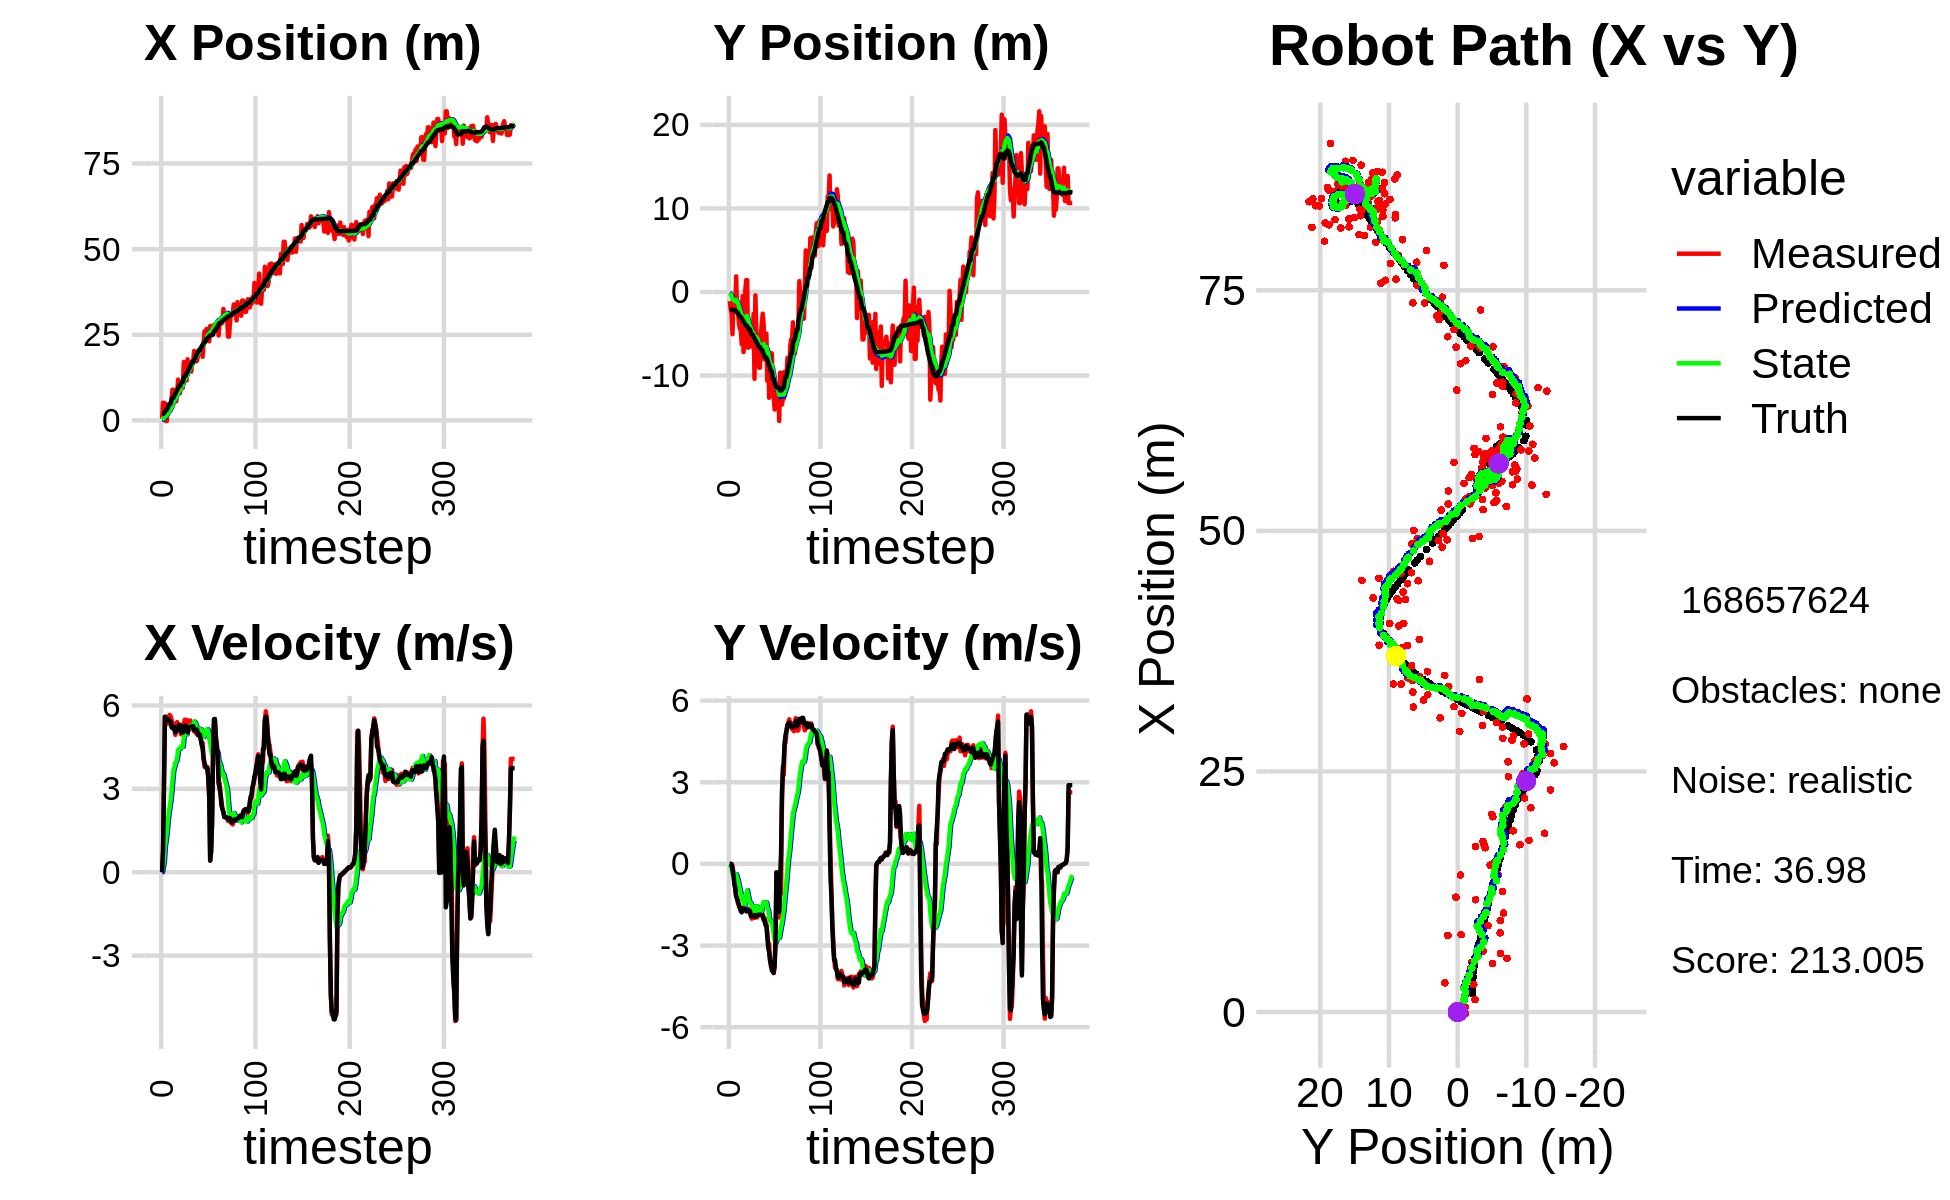

The data file committed next to this chart (first rows):
2.417107433220754054e+00, -1.597003757904761345e+00, 0.000000000000000000e+00, 0.000000000000000000e+00, 0.000000000000000000e+00, 0.000000000000000000e+00, 0.000000000000000000e+00, 0.000000000000000000e+00, 1.745597172631021265e-01, -9.321883997183848247e-02, 0.000000000000000000e+00, 0.000000000000000000e+00, 1.924294233126244036e+00, -2.131843327823949696e+00, 0.000000000000000000e+00, 0.000000000000000000e+00, 0.000000000000000000e+00, -2.154436660930514336e-04
5.335564610969067978e-01, -1.093668222011451308e+00, 0.000000000000000000e+00, 0.000000000000000000e+00, 1.745597172631021265e-01, -9.321883997183848247e-02, 0.000000000000000000e+00, 0.000000000000000000e+00, 1.977668690495722470e-01, -1.576276331079636273e-01, 4.322638535839044317e-03, -2.407216709833313872e-02, 1.924294233126244036e+00, -2.131843327823949696e+00, 0.000000000000000000e+00, 0.000000000000000000e+00, 0.000000000000000000e+00, -2.154436660930514336e-04
5.174710035271473885e+00, -2.067014567574992689e+00, 8.079998118966823517e-01, -5.911332242922832936e-04, 1.981991329031561611e-01, -1.600348498177969481e-01, 4.322638535839044317e-03, -2.407216709833313872e-02, 5.211910395120227246e-01, -2.968451298762688761e-01, 1.658990760628886452e-01, -8.814428881723970766e-02, 1.924294233126244036e+00, -2.131843327823949696e+00, 8.000000000000000444e-01, 0.000000000000000000e+00, 8.000000119209289551e-01, 7.316005649045109749e-04
1.292488575122537675e+00, -2.512954445388633218e+00, 3.151999106871713252e+00, -2.306004738587394756e-03, 5.377809471183115919e-01, -3.056595587579928330e-01, 1.658990760628886452e-01, -8.814428881723970766e-02, 6.679283651335663485e-01, -4.768120317388568341e-01, 3.943492749818226506e-01, -1.706978610954191511e-01, 2.064038038145039611e+00, -2.132047923564184710e+00, 3.200000000000000178e+00, -1.899999999999999953e-02, 2.000000000000000000e+00, 7.316005649045109749e-04
5.049145937263081585e+00, -5.063044025675577764e+00, 5.586516566539775575e+00, -7.348781031358180005e-02, 7.073632926317485747e-01, -4.938818178483987409e-01, 3.943492749818226506e-01, -1.706978610954191511e-01, 1.151621824702166119e+00, -8.779105767516994785e-01, 9.129328659121558331e-01, -3.672477793632348275e-01, 2.491734266438459855e+00, -2.137984230638077410e+00, 5.594999999999999751e+00, -2.310000000000000109e-01, 5.599999904632568359e+00, 1.315373741090297699e-02
-1.769516468407651699e-01, -1.124102049297526662e+00, 5.308781893657409157e+00, -3.295350211276249497e-01, 1.242915111293381614e+00, -9.146353546880229279e-01, 9.129328659121558331e-01, -3.672477793632348275e-01, 1.324954733507793359e+00, -9.314877063623089315e-01, 1.166459210437451155e+00, -3.740585470329457207e-01, 3.122017621877696492e+00, -2.173932128449284740e+00, 5.434000000000000163e+00, -3.940000000000000169e-01, 5.447999954223632812e+00, 6.199402362108230591e-02
-1.769516468407651699e-01, -1.124102049297526662e+00, 5.595732546316947165e+00, -6.725139649548166343e-01, 1.441600654551538518e+00, -9.688935610656035369e-01, 1.166459210437451155e+00, -3.740585470329457207e-01, 1.526261050172512679e+00, -9.983639954454675003e-01, 1.407752860577009990e+00, -4.032873669556587548e-01, 3.122017621877696492e+00, -2.173932128449284740e+00, 5.525000000000000355e+00, -7.159999999999999698e-01, 5.571000099182128906e+00, 1.196096837520599365e-01
4.551063954928585176e+00, -1.882095114954653425e+00, 5.567968656384470805e+00, -9.533771225763351120e-01, 1.667036336230213633e+00, -1.038692732141033304e+00, 1.407752860577009990e+00, -4.032873669556587548e-01, 2.043298465645060347e+00, -1.146528632558044825e+00, 1.832945504951885018e+00, -4.812466830360277448e-01, 3.644943952347841964e+00, -2.231915043644501662e+00, 5.501000000000000334e+00, -8.810000000000000053e-01, 5.571000099182128906e+00, 1.695808023214340210e-01
3.036326170084755915e+00, 1.863084776717457869e+00, 5.350049389858172688e+00, -1.200107641345466769e+00, 2.226593016140248960e+00, -1.194653300861647560e+00, 1.832945504951885018e+00, -4.812466830360277448e-01, 2.446279781724033597e+00, -9.347749803140619207e-01, 2.115103082644431698e+00, -3.802162982367893740e-01, 4.270889997624984780e+00, -2.335361497021641863e+00, 5.480000000000000426e+00, -1.189000000000000057e+00, 5.606999874114990234e+00, 2.206643670797348022e-01
2.860548257791492244e+00, -2.348254703688088529e+00, 5.661314595634764579e+00, -1.269929754136720490e+00, 2.657790089988476545e+00, -9.727966101377408803e-01, 2.115103082644431698e+00, -3.802162982367893740e-01, 2.843691978697232781e+00, -1.151049803896675439e+00, 2.366472487435273386e+00, -4.999342284262623393e-01, 4.893368482754334003e+00, -2.472330258745378373e+00, 5.455000000000000071e+00, -1.296000000000000041e+00, 5.598999977111816406e+00, 2.206643670797348022e-01
2.860548257791492244e+00, -2.348254703688088529e+00, 5.616856806522105394e+00, -1.454002801309290049e+00, 3.080339227440759942e+00, -1.201043226739301639e+00, 2.366472487435273386e+00, -4.999342284262623393e-01, 3.226329475603057606e+00, -1.360353563353128736e+00, 2.572899855085228005e+00, -6.097409651061910241e-01, 4.893368482754334003e+00, -2.472330258745378373e+00, 5.426000000000000156e+00, -1.379000000000000004e+00, 5.598999977111816406e+00, 2.533038258552551270e-01
6.320096879839081083e+00, -3.711567089553498455e+00, 5.486408067629221286e+00, -1.542052582623401946e+00, 3.483619461111580495e+00, -1.421327659863747872e+00, 2.572899855085228005e+00, -6.097409651061910241e-01, 3.826086108696753918e+00, -1.692825566843512597e+00, 2.911300837893165738e+00, -7.696500281618019468e-01, 6.106720685998770826e+00, -2.796995090188733268e+00, 5.217999999999999972e+00, -1.500999999999999890e+00, 5.429999828338623047e+00, 2.739985883235931396e-01
8.971029519969363264e+00, -4.405961320646912149e+00, 5.321344070296865070e+00, -1.594151930763979541e+00, 4.117216192486070625e+00, -1.769790569659692725e+00, 2.911300837893165738e+00, -7.696500281618019468e-01, 4.577862850114111204e+00, -2.070793158409154788e+00, 3.320398625580525120e+00, -9.373547714668186703e-01, 6.604347944547246385e+00, -2.945939825031056891e+00, 5.182000000000000384e+00, -1.620999999999999996e+00, 5.429999828338623047e+00, 2.910686135292053223e-01
8.971029519969363264e+00, -4.405961320646912149e+00, 5.323678250550382351e+00, -1.743805188227371739e+00, 4.909902712672163716e+00, -2.164528635555836633e+00, 3.320398625580525120e+00, -9.373547714668186703e-01, 5.297134812269263193e+00, -2.425443758908146563e+00, 3.661115993143774894e+00, -1.083698067341733129e+00, 6.604347944547246385e+00, -2.945939825031056891e+00, 5.165000000000000036e+00, -1.691999999999999948e+00, 5.434999942779541016e+00, 3.165423870086669922e-01
6.066014170344857348e+00, -6.225422428833477184e+00, 5.154534768493003405e+00, -1.751543544076761494e+00, 5.663246411583640949e+00, -2.533813565642319965e+00, 3.661115993143774894e+00, -1.083698067341733129e+00, 5.767933554347431269e+00, -2.932948707254029230e+00, 3.776525808573965914e+00, -1.287830992465868629e+00, 7.191082715736452968e+00, -3.136470363835677677e+00, 5.232000000000000206e+00, -1.780000000000000027e+00, 5.526999950408935547e+00, 3.275648951530456543e-01
8.048334926201142991e+00, -5.077702263338207400e-01, 4.941897651600253738e+00, -1.627531049052895362e+00, 6.145586135204827549e+00, -3.061731806500616049e+00, 3.776525808573965914e+00, -1.287830992465868629e+00, 6.340125040866260164e+00, -2.822149236311414455e+00, 3.949304335240169550e+00, -1.188495613720344846e+00, 7.777472257388317267e+00, -3.335339949281384886e+00, 5.035000000000000142e+00, -1.657000000000000028e+00, 5.300000190734863281e+00, 3.181461393833160400e-01
5.578567981833731260e+00, -7.190594004258215044e+00, 5.367652315323952372e+00, -1.688619551715104805e+00, 6.735055474390277297e+00, -2.940998797683449073e+00, 3.949304335240169550e+00, -1.188495613720344846e+00, 6.725248000835744477e+00, -3.388156364259804931e+00, 3.975963402570374505e+00, -1.406323566009324733e+00, 8.363175153794172090e+00, -3.528805540457703227e+00, 5.046000000000000263e+00, -1.622000000000000108e+00, 5.300000190734863281e+00, 3.047894537448883057e-01
8.232203125557303380e+00, -6.190973208924367199e+00, 5.401039480124631531e+00, -1.699122880907610211e+00, 7.122844341092782194e+00, -3.528788720860737360e+00, 3.975963402570374505e+00, -1.406323566009324733e+00, 7.274838135344745993e+00, -3.807922849937242393e+00, 4.121500391232891580e+00, -1.540959307443898529e+00, 8.853674650342165720e+00, -3.684410737006043934e+00, 5.187000000000000277e+00, -1.653999999999999915e+00, 5.443999767303466797e+00, 3.047894537448883057e-01
1.193567299856026409e+01, 2.470665707513871878e-01, 5.166991356056613860e+00, -1.669460530289264000e+00, 7.686988174468035062e+00, -3.962018780681632268e+00, 4.121500391232891580e+00, -1.540959307443898529e+00, 8.044252321227739699e+00, -3.547178356907311425e+00, 4.408460714004903913e+00, -1.358065121679907117e+00, 9.448694944617095359e+00, -3.875338480735478264e+00, 5.206000000000000405e+00, -1.691999999999999948e+00, 5.473999977111816406e+00, 3.125134408473968506e-01
7.959270477188519877e+00, 1.429653598914981227e+00, 5.306350898515866277e+00, -1.735664479781607428e+00, 8.485098392628229291e+00, -3.682984869075302203e+00, 4.408460714004903913e+00, -1.358065121679907117e+00, 8.493197971512133293e+00, -3.188923557236709616e+00, 4.434911061771183327e+00, -1.147446490546493392e+00, 1.004827380156882910e+01, -4.070969627007494651e+00, 5.298000000000000043e+00, -1.741000000000000103e+00, 5.577000141143798828e+00, 3.161228001117706299e-01
7.959270477188519877e+00, 1.429653598914981227e+00, 5.306918523350457662e+00, -1.733928150493985632e+00, 8.936689077689251803e+00, -3.303668206291359155e+00, 4.434911061771183327e+00, -1.147446490546493392e+00, 8.910960178771681228e+00, -2.856710943804424474e+00, 4.435795937625949925e+00, -9.644162647864765736e-01, 1.004827380156882910e+01, -4.070969627007494651e+00, 5.298000000000000043e+00, -1.741000000000000103e+00, 5.577000141143798828e+00, 3.157956004142761230e-01
1.027504593145976131e+01, -6.672281787916792162e+00, 4.964525252173503489e+00, -1.648286826314076858e+00, 9.354539772534275599e+00, -2.953152570283072098e+00, 4.435795937625949925e+00, -9.644162647864765736e-01, 9.447527326587881191e+00, -3.354619831369336502e+00, 4.515624033701906903e+00, -1.162691187911595758e+00, 1.065468287487841970e+01, -4.269668624989897410e+00, 5.073999999999999844e+00, -1.683000000000000052e+00, 5.344999790191650391e+00, 3.205617666244506836e-01
9.510888576536219219e+00, -6.204776451770372070e+00, 5.071838839555429246e+00, -1.727603154635257487e+00, 9.899089729958072681e+00, -3.470888950160496034e+00, 4.515624033701906903e+00, -1.162691187911595758e+00, 9.899427422306077418e+00, -3.768599021785324243e+00, 4.528281663102487364e+00, -1.311021206181980814e+00, 1.124618220357952225e+01, -4.464732455075080431e+00, 5.022999999999999687e+00, -1.723999999999999977e+00, 5.310999870300292969e+00, 3.283000588417053223e-01
9.510888576536219219e+00, -6.204776451770372070e+00, 5.071838839555429246e+00, -1.727603154635257487e+00, 1.035225558861632678e+01, -3.899701142403522169e+00, 4.528281663102487364e+00, -1.311021206181980814e+00, 1.031930774495254965e+01, -4.148007713918902439e+00, 4.516348695677137925e+00, -1.432975517637635754e+00, 1.124618220357952225e+01, -4.464732455075080431e+00, 5.022999999999999687e+00, -1.723999999999999977e+00, 5.310999870300292969e+00, 3.283000588417053223e-01
1.707298874876185124e+01, -4.004871175678136552e+00, 5.304376905806901910e+00, -1.898825864548411291e+00, 1.077094261452026380e+01, -4.291305265682666459e+00, 4.516348695677137925e+00, -1.432975517637635754e+00, 1.126429240273070143e+01, -4.282996743358641112e+00, 4.892800270444112698e+00, -1.442342462489739630e+00, 1.242571139313129081e+01, -4.875493572614500337e+00, 5.211000000000000298e+00, -1.903000000000000025e+00, 5.547999858856201172e+00, 3.437603414058685303e-01
1.254066500039047050e+01, -6.552304791189706989e+00, 5.489973636555477654e+00, -2.011864781096401877e+00, 1.175357242977511341e+01, -4.427230989607615186e+00, 4.892800270444112698e+00, -1.442342462489739630e+00, 1.184043671851585877e+01, -4.664065679461563363e+00, 4.969126514225814972e+00, -1.563164670856220351e+00, 1.302555727957811271e+01, -5.094880388671626292e+00, 5.269000000000000128e+00, -1.925999999999999934e+00, 5.610000133514404297e+00, 3.512640595436096191e-01
1.254066500039047050e+01, -6.552304791189706989e+00, 5.193624917717476919e+00, -1.890499581032620169e+00, 1.233734936993844045e+01, -4.820382146547185442e+00, 4.969126514225814972e+00, -1.563164670856220351e+00, 1.236333420653904192e+01, -5.007408764623125563e+00, 4.992944661047712174e+00, -1.655065023286896420e+00, 1.302555727957811271e+01, -5.094880388671626292e+00, 5.267999999999999794e+00, -1.911000000000000032e+00, 5.604000091552734375e+00, 3.490955531597137451e-01
1.166851902035616462e+01, -2.611530827068269112e+00, 5.480784165917693684e+00, -1.990367853345942573e+00, 1.286262867264381349e+01, -5.172915266951815028e+00, 4.992944661047712174e+00, -1.655065023286896420e+00, 1.280127670977391929e+01, -4.931876703196996559e+00, 4.959143890781238184e+00, -1.557828036961069085e+00, 1.363129687302395254e+01, -5.315518662993735433e+00, 5.211000000000000298e+00, -1.903999999999999915e+00, 5.547999858856201172e+00, 3.483447730541229248e-01
1.783018350616528380e+01, -1.039532880672337356e+01, 5.310938224042500266e+00, -1.977074127362689726e+00, 1.329719109885204276e+01, -5.087659506893103867e+00, 4.959143890781238184e+00, -1.557828036961069085e+00, 1.364141493662397764e+01, -5.635328493298227492e+00, 5.216563374801043373e+00, -1.811538714862232835e+00, 1.423348116855483347e+01, -5.534800814408607827e+00, 5.030000000000000249e+00, -1.879000000000000004e+00, 5.368999958038330078e+00, 3.563703298568725586e-01
1.422990226715534767e+01, -4.045718181818866999e-01, 5.213416621231430348e+00, -1.938073498201036138e+00, 1.416307127410408206e+01, -5.816482364784450354e+00, 5.216563374801043373e+00, -1.811538714862232835e+00, 1.416772632893496997e+01, -5.282076604065418124e+00, 5.219869323128543570e+00, -1.579000819949187617e+00, 1.481763339044338856e+01, -5.751970098258833097e+00, 5.230000000000000426e+00, -1.951999999999999957e+00, 5.583000183105468750e+00, 3.559159338474273682e-01
1.526327301573847883e+01, -4.729877518382965995e+00, 5.125863131667170336e+00, -1.854435354584714535e+00, 1.468971326124782451e+01, -5.439976686060337130e+00, 5.219869323128543570e+00, -1.579000819949187617e+00, 1.472629082944388657e+01, -5.381045009871486151e+00, 5.244316034123244208e+00, -1.560640753779094281e+00, 1.531486773477149832e+01, -5.936720894101504165e+00, 5.227000000000000313e+00, -1.889000000000000012e+00, 5.558000087738037109e+00, 3.471305668354034424e-01
1.558908829053777900e+01, -5.394473121646403690e+00, 5.461664262829311944e+00, -1.966785826455079933e+00, 1.525072243285621099e+01, -5.537109085249396045e+00, 5.244316034123244208e+00, -1.560640753779094281e+00, 1.528604803028396120e+01, -5.540419448770507849e+00, 5.274676638662081807e+00, -1.573394295743469451e+00, 1.591591906540997137e+01, -6.154128836317956264e+00, 5.230000000000000426e+00, -1.879999999999999893e+00, 5.558000087738037109e+00, 3.456506729125976562e-01
1.426783037157012046e+01, -5.886155978507177089e+00, 5.165294821625977306e+00, -1.860060991624025606e+00, 1.581351569415016911e+01, -5.697758878344854949e+00, 5.274676638662081807e+00, -1.573394295743469451e+00, 1.569665479677585296e+01, -5.728921401854766060e+00, 5.187632804636151285e+00, -1.595114340862933133e+00, 1.651301264776482469e+01, -6.368910597043607069e+00, 5.216000000000000192e+00, -1.875000000000000000e+00, 5.543000221252441406e+00, 3.456506729125976562e-01
1.738427495943859924e+01, -9.064271972973369174e+00, 5.291026489864483651e+00, -1.891612859965558613e+00, 1.621541807723946960e+01, -5.888432835941059373e+00, 5.187632804636151285e+00, -1.595114340862933133e+00, 1.630483067931487184e+01, -6.217962342347838955e+00, 5.254650609011443763e+00, -1.748752170400853512e+00, 1.711406207070065122e+01, -6.583534048017286366e+00, 5.254999999999999893e+00, -1.866000000000000103e+00, 5.576000213623046875e+00, 3.433525264263153076e-01
1.738427495943859924e+01, -9.064271972973369174e+00, 5.217179225598015613e+00, -1.857548414182772278e+00, 1.683029574021601604e+01, -6.392837559387924529e+00, 5.254650609011443763e+00, -1.748752170400853512e+00, 1.686832025411781899e+01, -6.663951951620176395e+00, 5.281361361519337549e+00, -1.871381208694731901e+00, 1.711406207070065122e+01, -6.583534048017286366e+00, 5.253000000000000114e+00, -1.870999999999999996e+00, 5.576000213623046875e+00, 3.420495688915252686e-01
2.029110074015623866e+01, -5.112284110480652899e+00, 5.065946181451702834e+00, -1.840730248393189328e+00, 1.739645639026975132e+01, -6.851090072489649963e+00, 5.281361361519337549e+00, -1.871381208694731901e+00, 1.759415800620025649e+01, -6.676362519757978120e+00, 5.419770137324886328e+00, -1.793454988009554274e+00, 1.761221194281175073e+01, -6.761150644695259615e+00, 5.115999999999999659e+00, -1.866000000000000103e+00, 5.446000099182128906e+00, 3.485213220119476318e-01
1.772940206497291626e+01, -3.686306522781061634e+00, 5.152458188529920768e+00, -1.906884934749902616e+00, 1.813613501993274468e+01, -6.855708018558933858e+00, 5.419770137324886328e+00, -1.793454988009554274e+00, 1.809338359298537213e+01, -6.544530303502725133e+00, 5.382960924300222771e+00, -1.659352869091420768e+00, 1.820278239217628169e+01, -6.976057337086233545e+00, 5.102999999999999758e+00, -1.893000000000000016e+00, 5.442999839782714844e+00, 3.544610738754272461e-01
1.721670746823483356e+01, -2.597424315176565468e+00, 5.000528964520955633e+00, -1.850657103720457997e+00, 1.863167968541539565e+01, -6.710465590411867076e+00, 5.382960924300222771e+00, -1.659352869091420768e+00, 1.851050179924255801e+01, -6.308547528898919232e+00, 5.286859577568353785e+00, -1.487402673787384444e+00, 1.879184985170653732e+01, -7.194364355088590735e+00, 5.100999999999999979e+00, -1.897999999999999909e+00, 5.442999839782714844e+00, 3.544610738754272461e-01
1.737469887709103844e+01, -3.847676799691531091e+00, 5.144073524458926627e+00, -2.070152994602229235e+00, 1.903918775699939303e+01, -6.457287796277658032e+00, 5.286859577568353785e+00, -1.487402673787384444e+00, 1.891208985068886150e+01, -6.222167549602706238e+00, 5.191732399051119273e+00, -1.399892142481212520e+00, 1.939145922638241970e+01, -7.420580671366843184e+00, 5.142000000000000348e+00, -2.015000000000000124e+00, 5.521999835968017578e+00, 3.826033771038055420e-01
1.882975411377979569e+01, -8.088210837541760512e+00, 4.945546405099197074e+00, -1.990258819548514690e+00, 1.943126309059397272e+01, -6.362156763850827623e+00, 5.191732399051119273e+00, -1.399892142481212520e+00, 1.937554708429002304e+01, -6.559716264311481027e+00, 5.146006548760429844e+00, -1.503407352480643500e+00, 1.997639727592339653e+01, -7.657323644747808800e+00, 4.932000000000000384e+00, -2.081999999999999851e+00, 5.354000091552734375e+00, 3.826033771038055420e-01
2.053794074068262887e+01, -4.984582946490476729e+00, 4.971544503744068422e+00, -2.118244354318107092e+00, 1.989014773916606771e+01, -6.710056999559545154e+00, 5.146006548760429844e+00, -1.503407352480643500e+00, 1.992804358454761982e+01, -6.564485312819694052e+00, 5.169608064157662497e+00, -1.456283597311772038e+00, 2.044804263113286780e+01, -7.860680388180789180e+00, 4.958000000000000185e+00, -2.249000000000000110e+00, 5.443999767303466797e+00, 4.027797281742095947e-01
2.053794074068262887e+01, -4.984582946490476729e+00, 4.905494597774705312e+00, -2.267010509131259788e+00, 2.044500439096338695e+01, -6.710113672550871655e+00, 5.169608064157662497e+00, -1.456283597311772038e+00, 2.043841903360230816e+01, -6.572975212530435485e+00, 5.159048680722812641e+00, -1.418318498622682444e+00, 2.044804263113286780e+01, -7.860680388180789180e+00, 4.958000000000000185e+00, -2.249000000000000110e+00, 5.443999767303466797e+00, 4.329010844230651855e-01
2.122796161449212349e+01, -1.064416389328087398e+01, 4.780703810311766055e+00, -2.534519607814079922e+00, 2.095432390167458792e+01, -6.714807062392703862e+00, 5.159048680722812641e+00, -1.418318498622682444e+00, 2.095501367329873332e+01, -7.154715683371249746e+00, 5.151248483006586554e+00, -1.643290934870885733e+00, 2.101489710773151742e+01, -8.125883863787320749e+00, 4.796000000000000263e+00, -2.674999999999999822e+00, 5.491000175476074219e+00, 4.874804913997650146e-01
2.128879696134064403e+01, -6.958204672635857513e+00, 4.624763430779253781e+00, -2.915416315510822809e+00, 2.147013852159939162e+01, -7.319044776858338430e+00, 5.151248483006586554e+00, -1.643290934870885733e+00, 2.143060283604948779e+01, -7.337862766867425890e+00, 5.111084999150458330e+00, -1.686906731948838445e+00, 2.156840586658087133e+01, -8.423500345910554188e+00, 4.580000000000000071e+00, -3.072000000000000064e+00, 5.514999866485595703e+00, 5.624676942825317383e-01
1.857497525205862132e+01, -1.267161469294561371e+01, 4.657755187195448343e+00, -2.936214072276713605e+00, 2.194171133596453416e+01, -7.506553440062309512e+00, 5.111084999150458330e+00, -1.686906731948838445e+00, 2.167637245901821075e+01, -8.075407275014198305e+00, 4.909103371002629501e+00, -1.972427000414269882e+00, 2.210095667828762700e+01, -8.764535234401455099e+00, 4.453999999999999737e+00, -3.253000000000000114e+00, 5.514999866485595703e+00, 5.624676942825317383e-01
2.222691878692034706e+01, -9.718230532312293946e+00, 4.104034835152331695e+00, -3.547890238061132795e+00, 2.216728279611847441e+01, -8.272649975055625049e+00, 4.909103371002629501e+00, -1.972427000414269882e+00, 2.213110301527856194e+01, -8.484659169693156144e+00, 4.865255276134559104e+00, -2.109650362310482308e+00, 2.252296900745749042e+01, -9.081614778544940592e+00, 4.088000000000000078e+00, -3.532999999999999918e+00, 5.402999877929687500e+00, 7.128453850746154785e-01
2.600724339500206028e+01, -7.350127028036657073e+00, 3.790941774930596697e+00, -3.783582414459019105e+00, 2.261762854289201741e+01, -8.695624205924204375e+00, 4.865255276134559104e+00, -2.109650362310482308e+00, 2.280780982085118325e+01, -8.633559668774116957e+00, 4.979324610723137035e+00, -2.128755573347761221e+00, 2.299106669398596381e+01, -9.491556452022734902e+00, 3.942000000000000171e+00, -3.696000000000000174e+00, 5.314000129699707031e+00, 7.844265699386596680e-01
2.600724339500206028e+01, -7.350127028036657073e+00, 3.790941774930596697e+00, -3.783582414459019105e+00, 2.330574228192349651e+01, -8.846435226108892991e+00, 4.979324610723137035e+00, -2.128755573347761221e+00, 2.344061629363321586e+01, -8.768508666841484001e+00, 5.050862157311189371e+00, -2.140336144809749541e+00, 2.299106669398596381e+01, -9.491556452022734902e+00, 3.806999999999999940e+00, -3.908999999999999808e+00, 5.456999778747558594e+00, 7.844265699386596680e-01
2.668042492870078419e+01, -1.238957219002178434e+01, 3.773302617661836944e+00, -3.940827544074120947e+00, 2.394570250936433453e+01, -8.982542281322459132e+00, 5.050862157311189371e+00, -2.140336144809749541e+00, 2.407848677032815132e+01, -9.399824962995030120e+00, 5.118929658339139266e+00, -2.374318280690513649e+00, 2.385649275756071575e+01, -1.037742690849527172e+01, 3.742999999999999883e+00, -3.962000000000000188e+00, 5.449999809265136719e+00, 8.071113824844360352e-01
2.668042492870078419e+01, -1.238957219002178434e+01, 3.786449452634919055e+00, -4.015241229631604902e+00, 2.459037973616206685e+01, -9.637256791064080730e+00, 5.118929658339139266e+00, -2.374318280690513649e+00, 2.467395993590659486e+01, -9.982380553293884518e+00, 5.150180303420053285e+00, -2.572052283747955581e+00, 2.385649275756071575e+01, -1.037742690849527172e+01, 3.746999999999999886e+00, -3.999000000000000110e+00, 5.480000019073486328e+00, 8.147156834602355957e-01
2.589536499967464778e+01, -1.406512598875779751e+01, 3.362132213202823294e+00, -3.653394790621684596e+00, 2.518897796624860064e+01, -1.023958578166867994e+01, 5.150180303420053285e+00, -2.572052283747955581e+00, 2.514997559002455674e+01, -1.066762300146050002e+01, 5.082714779878030775e+00, -2.790810580577220534e+00, 2.428684401524233749e+01, -1.083417205610069090e+01, 3.416999999999999815e+00, -3.758999999999999897e+00, 5.079999923706054688e+00, 8.268911838531494141e-01
2.308862495410411242e+01, -1.351986818163935133e+01, 2.658556104926853791e+00, -2.888867661472096504e+00, 2.565824706801236132e+01, -1.094670405951822190e+01, 5.082714779878030775e+00, -2.790810580577220534e+00, 2.535125987688218530e+01, -1.120750940220966108e+01, 4.807336050251421966e+00, -2.908531741789189162e+00, 2.461018729210918821e+01, -1.118406944125841740e+01, 2.717999999999999972e+00, -2.767999999999999794e+00, 3.880000114440917969e+00, 8.268911838531494141e-01
2.755967736201236562e+01, -1.231110988668882200e+01, 4.155254966880184697e-01, -3.126316390990364069e-01, 2.583199348190732891e+01, -1.149836257638857973e+01, 4.807336050251421966e+00, -2.908531741789189162e+00, 2.573566804920568174e+01, -1.146759780757411562e+01, 4.641240532618858161e+00, -2.822898690354662676e+00, 2.484238982212783853e+01, -1.140003566597511586e+01, 4.179999999999999827e-01, -3.099999999999999978e-01, 5.199999809265136719e-01, 6.450203657150268555e-01
2.608595359320432294e+01, -1.124804324033540581e+01, 7.489155876944416645e-01, -5.134096109864993984e-01, 2.619979210246756907e+01, -1.174988767660958189e+01, 4.641240532618858161e+00, -2.822898690354662676e+00, 2.599591339395805889e+01, -1.160037544271091647e+01, 4.408263255975431782e+00, -2.692856832472501960e+00, 2.489615702583671819e+01, -1.144121436960170612e+01, 7.469999999999999973e-01, -5.370000000000000329e-01, 9.200000166893005371e-01, 6.009534001350402832e-01
2.608595359320432294e+01, -1.124804324033540581e+01, 1.855793046774307342e+00, -1.272215456416142310e+00, 2.643673971955560376e+01, -1.186966112595816725e+01, 4.408263255975431782e+00, -2.692856832472501960e+00, 2.628314957875052826e+01, -1.174648918069535775e+01, 4.241085443570769442e+00, -2.599105694607150685e+00, 2.489615702583671819e+01, -1.144121436960170612e+01, 1.768999999999999906e+00, -1.169000000000000039e+00, 2.119999885559082031e+00, 6.009534001350402832e-01
2.758779120425128895e+01, -1.544989447359021817e+01, 4.175362991198358742e+00, -1.965850141580430588e+00, 2.670725812310760361e+01, -1.200639975015607241e+01, 4.241085443570769442e+00, -2.599105694607150685e+00, 2.676738804232907398e+01, -1.232249107382188136e+01, 4.283162256339932306e+00, -2.720901453367465361e+00, 2.506567168232644960e+01, -1.155118160113197767e+01, 4.163999999999999702e+00, -1.758999999999999897e+00, 4.519999980926513672e+00, 4.400334358215332031e-01
2.787262845001206912e+01, -9.673893497437576983e+00, 5.335479736540927220e+00, -1.081568050268387093e+00, 2.719570426796306606e+01, -1.259458121915862705e+01, 4.283162256339932306e+00, -2.720901453367465361e+00, 2.729737276183461603e+01, -1.223274022562823227e+01, 4.379839997608031332e+00, -2.515840925834288200e+00, 2.603837847695407248e+01, -1.182006244538636075e+01, 5.504999999999999893e+00, -5.080000000000000071e-01, 5.528999805450439453e+00, 2.000022977590560913e-01
2.787262845001206912e+01, -9.673893497437576983e+00, 5.449167578595033312e+00, -1.104613988729657992e+00, 2.773535676159541907e+01, -1.248432431821166055e+01, 4.379839997608031332e+00, -2.515840925834288200e+00, 2.779900360677883242e+01, -1.214330227106708904e+01, 4.449372996473374364e+00, -2.326292948149345730e+00, 2.603837847695407248e+01, -1.182006244538636075e+01, 5.516000000000000014e+00, 3.800000000000000044e-01, 5.528999805450439453e+00, 2.000022977590560913e-01
2.687242551149540759e+01, -1.348049228031123015e+01, 4.933498974837988271e+00, 2.150932713215665260e+00, 2.824394090642616817e+01, -1.237593156588202348e+01, 4.449372996473374364e+00, -2.326292948149345730e+00, 2.816947475113950716e+01, -1.229323715687108809e+01, 4.406102695549821924e+00, -2.165532144238393908e+00, 2.665494799582817365e+01, -1.172965698023840808e+01, 4.825000000000000178e+00, 2.638999999999999790e+00, 5.500000000000000000e+00, -4.111383259296417236e-01
2.784736108773454788e+01, -1.276215247993694923e+01, 4.501307886398826064e+00, 3.561716536205585371e+00, 2.861008502069448767e+01, -1.250979037129492788e+01, 4.406102695549821924e+00, -2.165532144238393908e+00, 2.855992438757693463e+01, -1.228828106118055175e+01, 4.371888034070148699e+00, -1.908859205607527976e+00, 2.722177863087361871e+01, -1.146711425600655687e+01, 4.599999999999999645e+00, 3.358999999999999986e+00, 5.696000099182128906e+00, -6.693904995918273926e-01
2.784736108773454788e+01, -1.276215247993694923e+01, 4.120187006892093606e+00, 3.260149842015657384e+00, 2.899711319098394924e+01, -1.247916698174130445e+01, 4.371888034070148699e+00, -1.908859205607527976e+00, 2.890163113949445872e+01, -1.228475485800232825e+01, 4.297258006337598246e+00, -1.679632327687410998e+00, 2.722177863087361871e+01, -1.146711425600655687e+01, 4.227000000000000313e+00, 3.818000000000000060e+00, 5.696000099182128906e+00, -6.693904995918273926e-01
... 315 more rows
